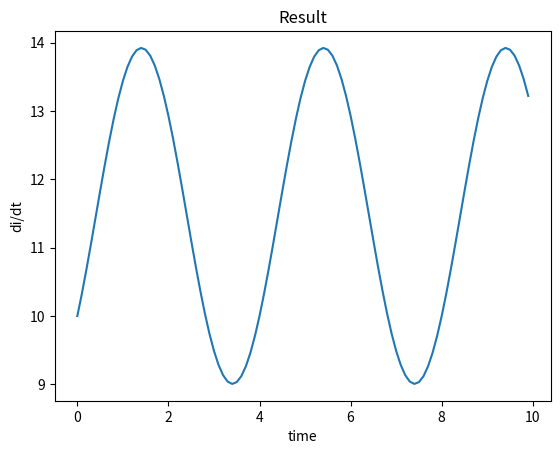

Python code for this plot:
import numpy as np
import matplotlib.pyplot as plt
from scipy.integrate import odeint
from math import pi

def model(y0, t, f, A, B, C):
    ft = np.sin(2*pi*f*t)
    gt = np.cos(2*pi*f*t)
    it = 2*t
    di0dt = A*ft + B*gt #+ C*it
    return di0dt

def modelDefinition():
    y0 = 10
    t = np.arange(0, 10, 0.1)
    f = 0.25
    A = 2.3
    B = 3.1
    C = -2.1
    sol = odeint(model, y0, t, args=(f, A, B, C))
    plotSolution(t, sol)
    
def plotSolution(t, sol):
    plt.plot(t, sol)
    plt.xlabel("time")
    plt.ylabel("di/dt")
    plt.title("Result")
    plt.show()

if __name__ == "__main__":
    modelDefinition()


